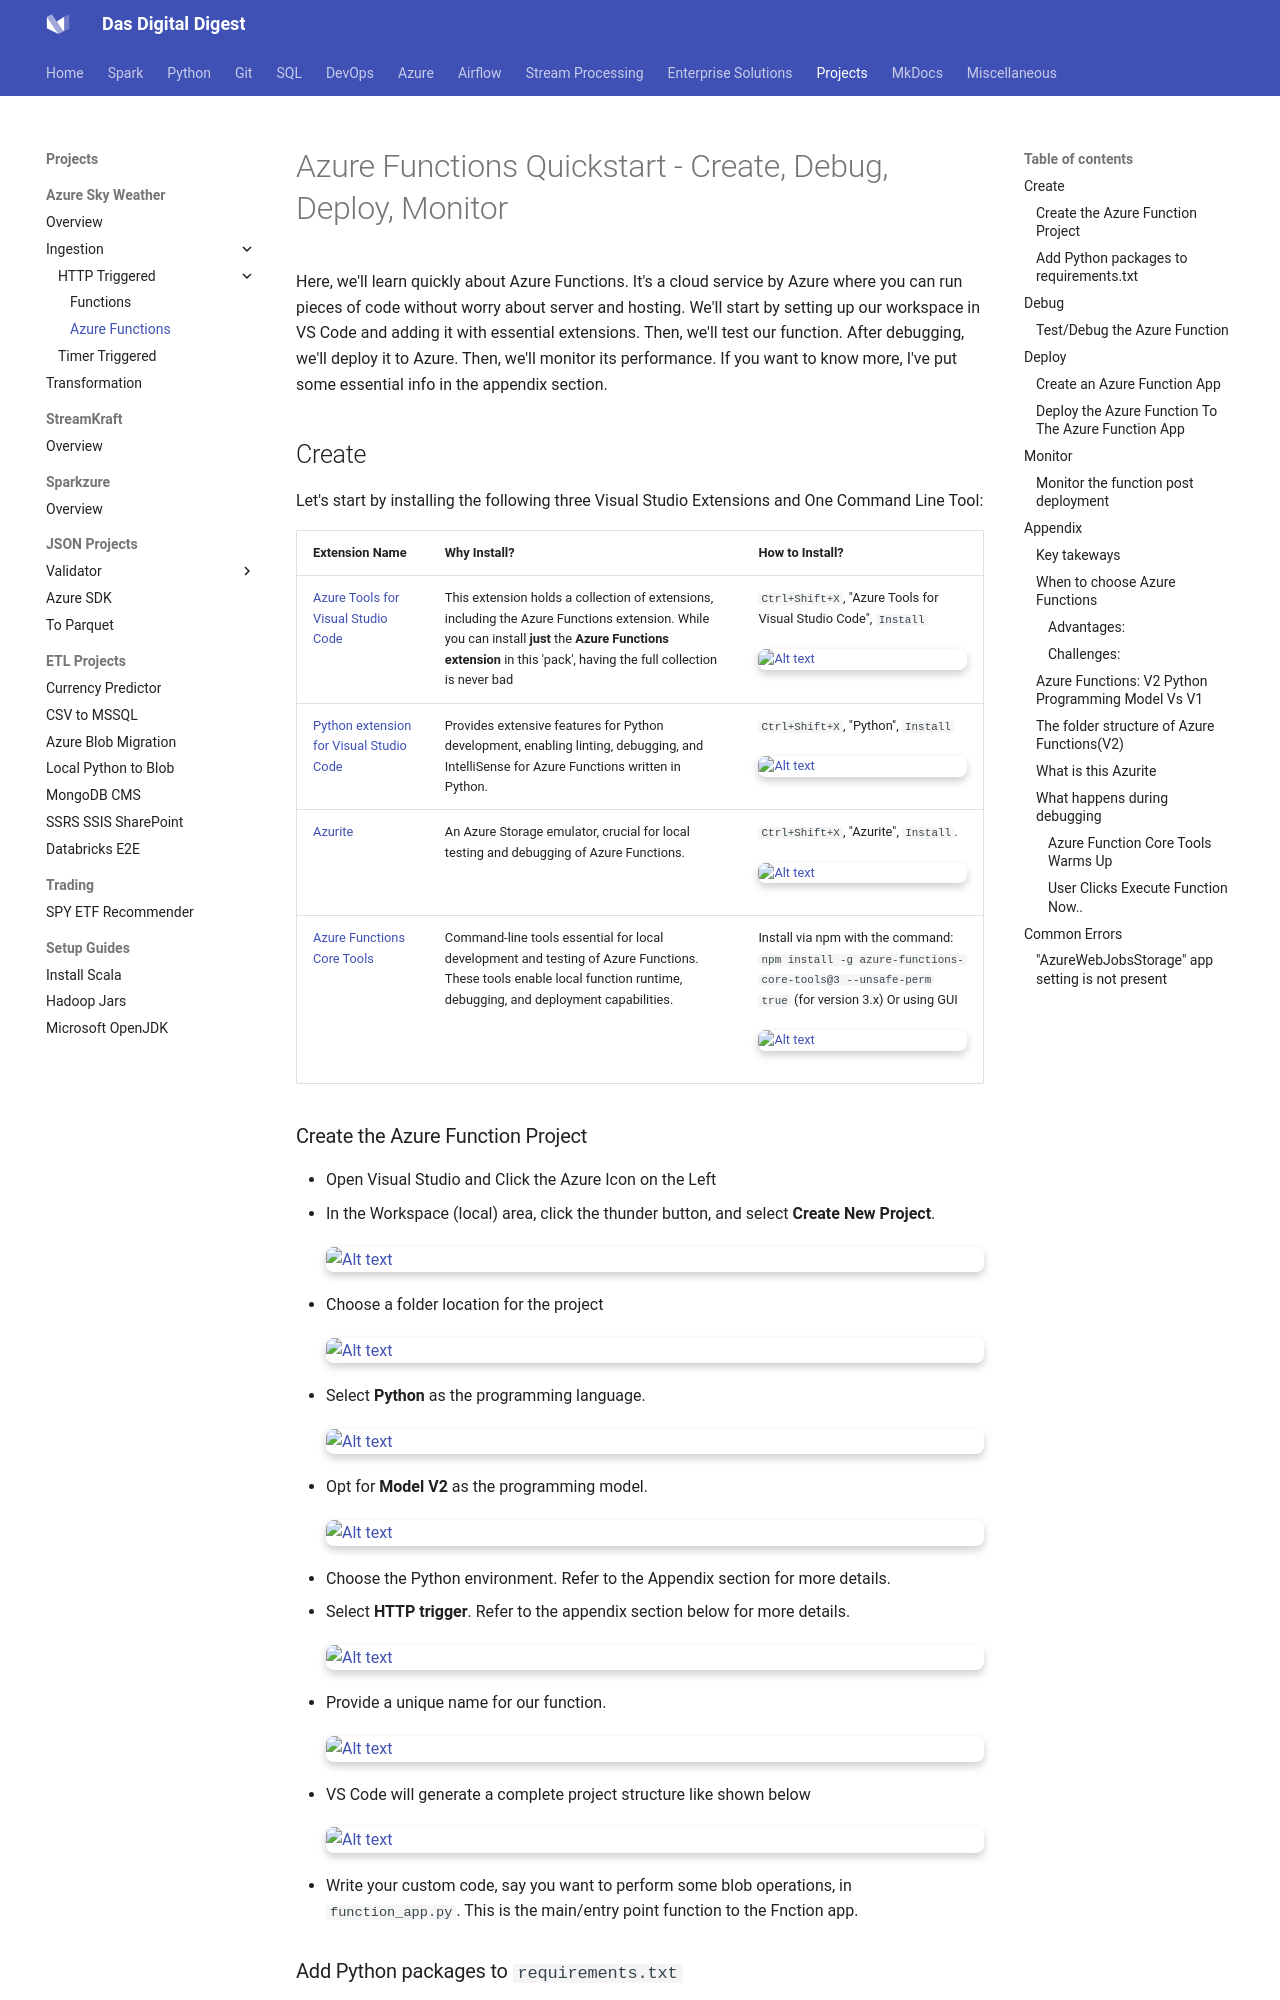

repository: dwdas9/home · page: DE-Projects/AzureSkyWeather/1_Ingestion/HttpTriggered/nav2_AzureFunctions.html · generator: mkdocs

<!-- This section is included in nav. See the frontmatter on top! -->


# Azure Functions Quickstart - Create, Debug, Deploy, Monitor

Here, we'll learn quickly about Azure Functions. It's a cloud service by Azure where you can run pieces of code without worry about server and hosting. We'll start by setting up our workspace in VS Code and adding it with essential extensions. Then, we'll test our function. After debugging, we'll deploy it to Azure. Then, we'll monitor its performance. If you want to know more, I've put some essential info in the appendix section.

## Create

Let's start by installing the following three Visual Studio Extensions and One Command Line Tool:

| Extension Name | Why Install? | How to Install? |
|----------------|--------------------------------------------------------|---------------------------|
| [Azure Tools for Visual Studio Code](https://marketplace.visualstudio.com/items?itemName=ms-vscode.vscode-node-azure-pack) |This extension holds a collection of extensions, including the Azure Functions extension. While you can install **just** the **Azure Functions extension** in this 'pack', having the full collection is never bad | `Ctrl+Shift+X`, "Azure Tools for Visual Studio Code", `Install`![Alt text](images\image-76.png)|
| [Python extension for Visual Studio Code](https://marketplace.visualstudio.com/items?itemName=ms-python.python) | Provides extensive features for Python development, enabling linting, debugging, and IntelliSense for Azure Functions written in Python. |  `Ctrl+Shift+X`, "Python", `Install`![Alt text](images\image-77.png) |
|[Azurite](https://marketplace.visualstudio.com/items?itemName=Azurite.azurite) | An Azure Storage emulator, crucial for local testing and debugging of Azure Functions. | `Ctrl+Shift+X`, "Azurite", `Install`. ![Alt text](images\image-79.png) |
|[Azure Functions Core Tools](https://go.microsoft.com/fwlink/?linkid=2174087) | Command-line tools essential for local development and testing of Azure Functions. These tools enable local function runtime, debugging, and deployment capabilities. | Install via npm with the command: `npm install -g azure-functions-core-tools@3 --unsafe-perm true` (for version 3.x) Or using GUI ![Alt text](images\image-78.png) |

### Create the Azure Function Project

- Open Visual Studio and Click the Azure Icon on the Left
- In the Workspace (local) area, click the thunder button, and select **Create New Project**.
![Alt text](images\image-21.png)
- Choose a folder location for the project
![Alt text](images\image-41.png)
- Select **Python** as the programming language.
![Alt text](images\image-42.png)
- Opt for **Model V2** as the programming model.
![Alt text](images\image-43.png)
- Choose the Python environment. Refer to the Appendix section for more details.
- Select **HTTP trigger**. Refer to the appendix section below for more details.
![Alt text](images\image-63.png)
- Provide a unique name for our function.
![Alt text](images\image-45.png)
- VS Code will generate a complete project structure like shown below
![Alt text](images\image-66.png)
- Write your custom code, say you want to perform some blob operations, in `function_app.py`. This is the main/entry point function to the Fnction app.


### Add Python packages to `requirements.txt`

Add library names of Python packages you imported in your script, like `numpy` , in `requirements.txt`.

- When you start you local debugging VS Code will install the `requirements.txt` packages to your local python virtual enviornment's `.venv`.
  
  ![Alt text](images\image-50.png)
- During actual deployment, VS Code will install the packages to Azure cloud.

## Debug

Now, I will show you how to debug the azure function:
